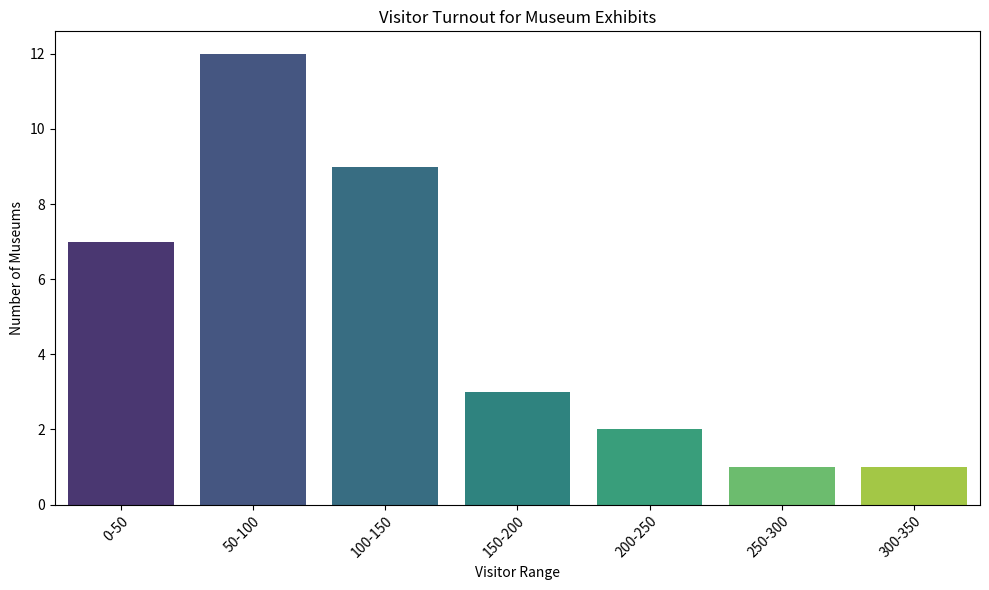

Write the Python code that produced this figure. (Note: this script raises an exception after producing the figure.)
import matplotlib.pyplot as plt
import seaborn as sns

# Data provided
data_labels = ['Number of Visitors (Thousands)']
line_labels = ['0-50', '50-100', '100-150', '150-200', '200-250', '250-300', '300-350']
data = [7, 12, 9, 3, 2, 1, 1]

# Create the figure and axis object
plt.figure(figsize=(10, 6))
ax = plt.subplot()

# Plotting the data in a vertical histogram
sns.barplot(x=line_labels, y=data, ax=ax, palette="viridis")

# Set the title and labels
ax.set_title('Visitor Turnout for Museum Exhibits')
ax.set_xlabel('Visitor Range')
ax.set_ylabel('Number of Museums')

# If the text length of the label is too long, rotate labels
ax.set_xticklabels(ax.get_xticklabels(), rotation=45, ha="right", wrap=True)

# Automatically adjust subplot params for a nice layout
plt.tight_layout()

# Save the figure
save_path = '/cpfs01/user/liuqi/workspace/plotchart/data-300/histogram/png/74.png'
plt.savefig(save_path, dpi=300)

# Clear the current figure
plt.clf()
